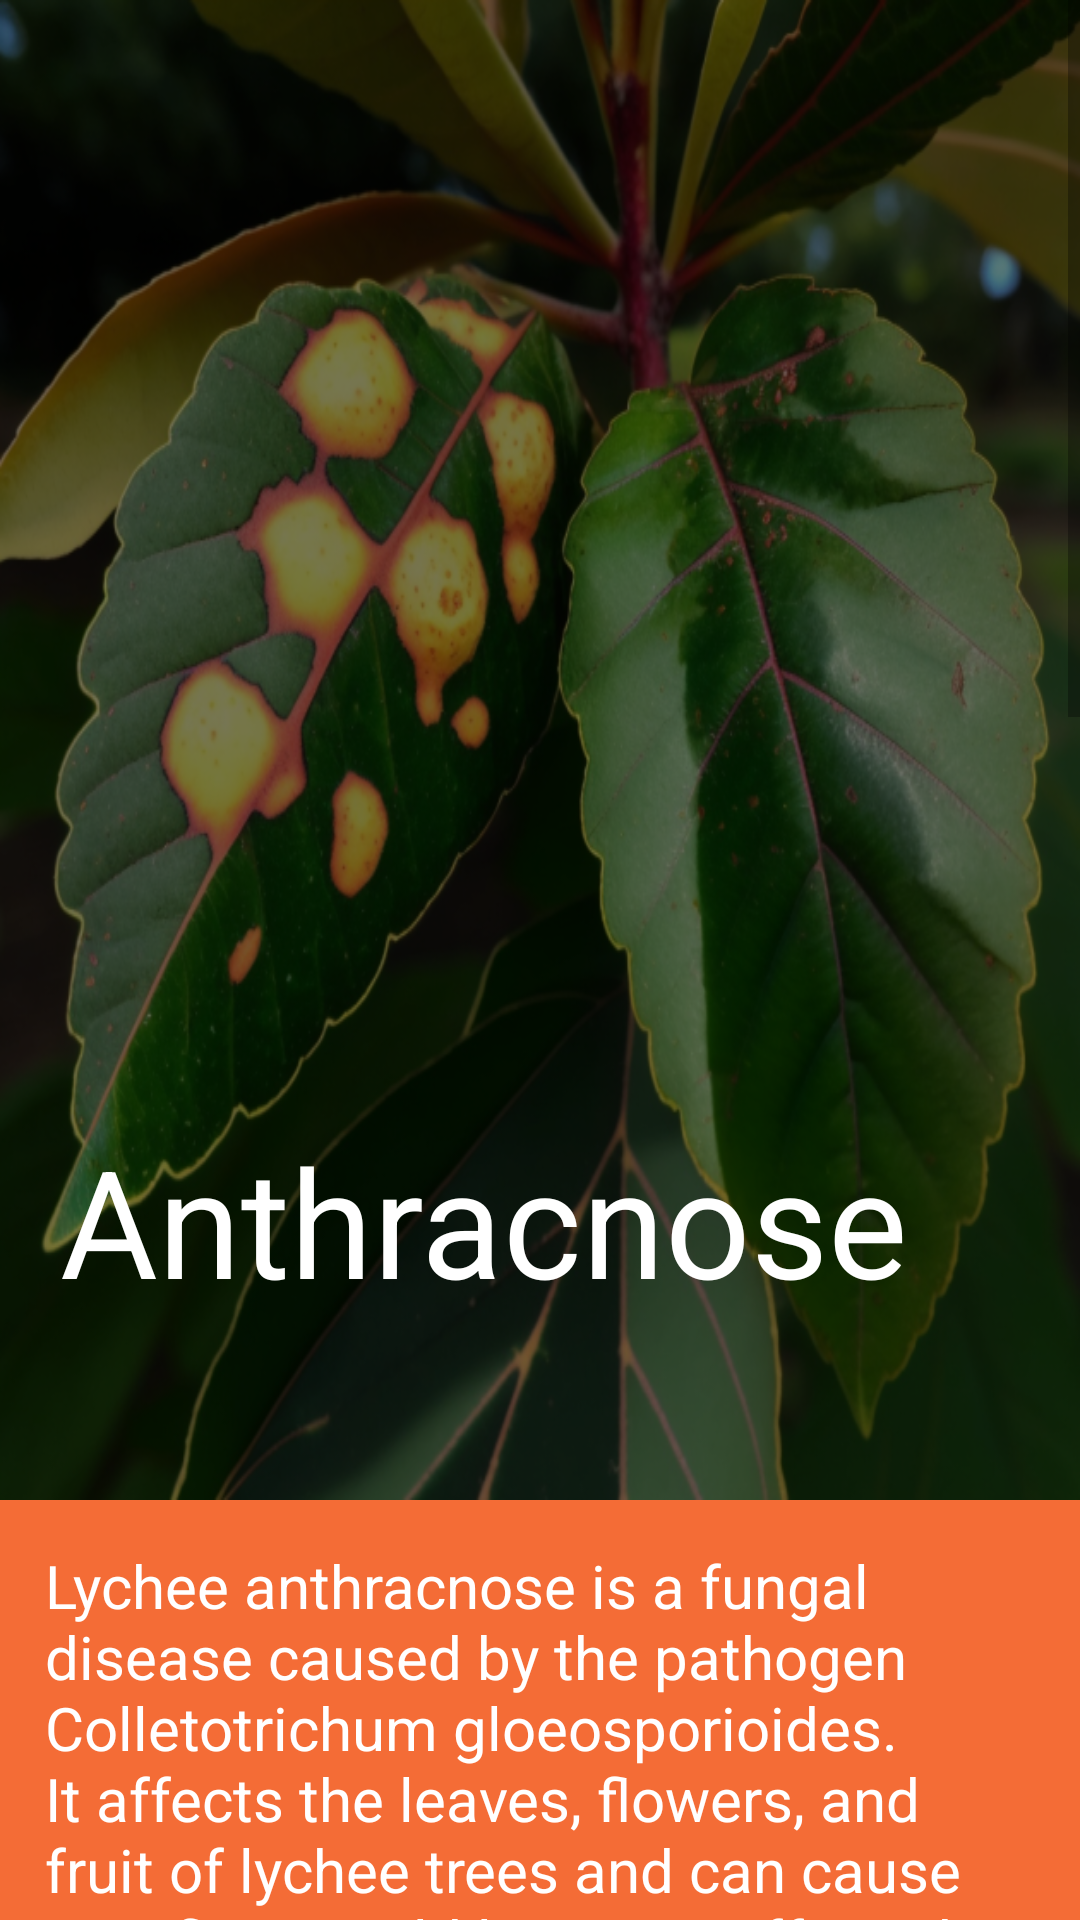

This screen was rendered from an Android layout file. Write that file and the resources it references.
<!-- AndroidManifest.xml: application theme Theme.Psorosis -->
<!-- res/layout/activity_more_info.xml -->
<?xml version="1.0" encoding="utf-8"?>
<ScrollView xmlns:android="http://schemas.android.com/apk/res/android"
    xmlns:app="http://schemas.android.com/apk/res-auto"
    xmlns:tools="http://schemas.android.com/tools"
    android:layout_width="match_parent"
    android:layout_height="match_parent"
    android:orientation="vertical"
    android:background="#F46C36"
    tools:context=".MoreInfo">
    <LinearLayout
        android:layout_width="match_parent"
        android:layout_height="match_parent"
        android:orientation="vertical"
        >
        <LinearLayout
            android:layout_width="match_parent"
            android:layout_height="500dp"
            android:background="@drawable/more_info_banner"
            >
            <LinearLayout
                android:layout_width="match_parent"
                android:layout_height="500dp"
                android:background="#86000000"
                >
                <TextView
                    android:layout_width="wrap_content"
                    android:layout_height="wrap_content"
                    android:text="Anthracnose"
                    android:textSize="50dp"
                    android:textColor="@color/white"
                    android:layout_gravity="bottom"
                    android:layout_margin="20dp"
                    />
            </LinearLayout>

        </LinearLayout>

            <TextView
                android:layout_width="wrap_content"
                android:layout_height="wrap_content"
                android:text="Lychee anthracnose is a fungal disease caused by the pathogen Colletotrichum gloeosporioides. It affects the leaves, flowers, and fruit of lychee trees and can cause significant yield losses in affected orchards."
                android:textColor="@color/white"
                android:layout_margin="15dp"
                android:textSize="20dp"/>
            <TextView
                android:layout_width="wrap_content"
                android:layout_height="wrap_content"
                android:text="Symptoms:"
                android:textSize="25dp"
                android:layout_marginLeft="15dp"
                android:textColor="@color/white"
                />
            <TextView
                android:layout_width="wrap_content"
                android:layout_height="wrap_content"
                android:text="Symptoms of lychee anthracnose on leaves include circular to irregular brown or black spots, which can be surrounded by a yellow halo. As the disease progresses, the spots may enlarge and coalesce, causing the affected leaves to turn brown and dry up."
                android:textColor="@color/white"
                android:layout_margin="10dp"
                android:paddingLeft="15dp"
                android:textSize="20dp"/>
            <ImageView
                android:layout_width="300dp"
                android:layout_height="150dp"
                android:layout_gravity="center"
                android:layout_margin="10dp"
                android:src="@drawable/symptoms"
                />
        <TextView
            android:layout_width="wrap_content"
            android:layout_height="wrap_content"
            android:text="In severe cases, lychee anthracnose can also affect the flowers and fruit, causing them to rot and drop prematurely. Infected fruit may develop sunken black spots or lesions, which can lead to fruit decay and spoilage."
            android:textColor="@color/white"
            android:layout_margin="10dp"
            android:paddingLeft="15dp"
            android:textSize="20dp"/>
        <TextView
            android:layout_width="wrap_content"
            android:layout_height="wrap_content"
            android:text="Prevention:"
            android:textSize="25dp"
            android:layout_marginLeft="15dp"
            android:textColor="@color/white"
            />
        <LinearLayout
            android:layout_width="match_parent"
            android:layout_height="wrap_content"
            android:layout_margin="10dp"
            android:paddingLeft="15dp">
            <ImageView
                android:layout_width="70px"
                android:layout_height="70px"
                android:src="@drawable/ic_baseline_arrow_right_24"
                />
            <TextView
                android:layout_width="wrap_content"
                android:layout_height="wrap_content"
                android:text="Remove infected plant debris, fallen leaves, and fruit from the orchard and dispose of them properly."
                android:textSize="14dp"
                android:textColor="@color/white"
                />
        </LinearLayout>
        <LinearLayout
            android:layout_width="match_parent"
            android:layout_height="wrap_content"
            android:layout_margin="10dp"
            android:paddingLeft="15dp">
            <ImageView
                android:layout_width="70px"
                android:layout_height="70px"
                android:src="@drawable/ic_baseline_arrow_right_24"
                />
            <TextView
                android:layout_width="wrap_content"
                android:layout_height="wrap_content"
                android:text="Prune the tree canopy to improve air circulation and light penetration. This will reduce the humidity in the canopy, making it less favorable for the growth of fungal pathogens."
                android:textSize="14dp"
                android:textColor="@color/white"
                />
        </LinearLayout>
        <LinearLayout
            android:layout_width="match_parent"
            android:layout_height="wrap_content"
            android:layout_margin="10dp"
            android:paddingLeft="15dp">
            <ImageView
                android:layout_width="70px"
                android:layout_height="70px"
                android:src="@drawable/ic_baseline_arrow_right_24"
                />
            <TextView
                android:layout_width="wrap_content"
                android:layout_height="wrap_content"
                android:text="Use drip irrigation or other irrigation methods that avoid getting water on the leaves and fruit."
                android:textSize="14dp"
                android:textColor="@color/white"
                />
        </LinearLayout>
        <LinearLayout
            android:layout_width="match_parent"
            android:layout_height="wrap_content"
            android:layout_margin="10dp"
            android:paddingLeft="15dp">
            <ImageView
                android:layout_width="70px"
                android:layout_height="70px"
                android:src="@drawable/ic_baseline_arrow_right_24"
                />
            <TextView
                android:layout_width="wrap_content"
                android:layout_height="wrap_content"
                android:text="Apply fungicides at the appropriate time and frequency to prevent the spread of the disease. Always follow the label instructions and use registered fungicides."
                android:textSize="14dp"
                android:textColor="@color/white"
                />
        </LinearLayout>
        <LinearLayout
            android:layout_width="match_parent"
            android:layout_height="wrap_content"
            android:layout_margin="10dp"
            android:paddingLeft="15dp">
            <ImageView
                android:layout_width="70px"
                android:layout_height="70px"
                android:src="@drawable/ic_baseline_arrow_right_24"
                />
            <TextView
                android:layout_width="wrap_content"
                android:layout_height="wrap_content"
                android:text="Keep the trees healthy and vigorous through proper fertilization and irrigation, which can help the trees resist disease."
                android:textSize="14dp"
                android:textColor="@color/white"
                />
        </LinearLayout>

    </LinearLayout>

</ScrollView>
<!-- resources referenced by this layout -->
<resources>
  <color name="white">#FFFFFFFF</color>
  <!-- drawable ic_baseline_arrow_right_24 (drawable) -->
  <vector android:autoMirrored="true" android:height="100dp"
      android:tint="#183C07" android:viewportHeight="24"
      android:viewportWidth="24" android:width="100dp" xmlns:android="http://schemas.android.com/apk/res/android">
      <path android:fillColor="@android:color/white" android:pathData="M10,17l5,-5 -5,-5v10z"/>
  </vector>
  <!-- drawable more_info_banner: png bitmap (drawable-v24, 542094 bytes) -->
  <!-- drawable symptoms: jpg bitmap (drawable-v24, 605486 bytes) -->
  <style name="Theme.Psorosis" parent="Theme.AppCompat.Light.NoActionBar">
          
          <item name="colorPrimary">@color/purple_500</item>
          <item name="colorPrimaryVariant">@color/purple_700</item>
          <item name="colorOnPrimary">@color/white</item>
          
          <item name="colorSecondary">@color/teal_200</item>
          <item name="colorSecondaryVariant">@color/teal_700</item>
          <item name="colorOnSecondary">@color/black</item>
          
          <item name="android:statusBarColor">?attr/colorPrimaryVariant</item>
          
      </style>
  <color name="purple_500">#FF6200EE</color>
  <color name="purple_700">#FF3700B3</color>
  <color name="teal_200">#FF03DAC5</color>
  <color name="teal_700">#FF018786</color>
  <color name="black">#FF000000</color>
</resources>
